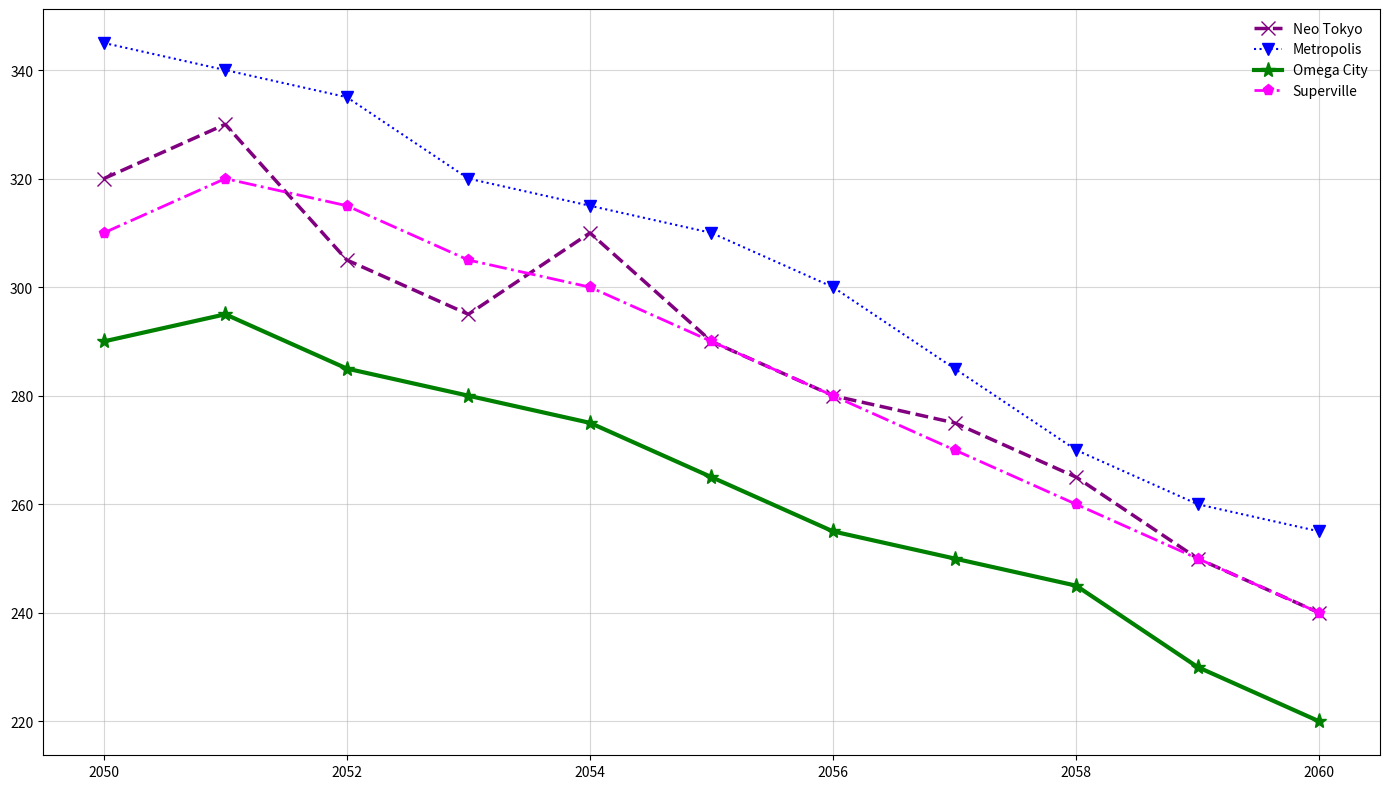

Here is the Python script that generated this plot:
import matplotlib.pyplot as plt
import numpy as np

years = np.arange(2050, 2061)
neo_tokyo_consumption = np.array([320, 330, 305, 295, 310, 290, 280, 275, 265, 250, 240])
metropolis_consumption = np.array([345, 340, 335, 320, 315, 310, 300, 285, 270, 260, 255])
omega_city_consumption = np.array([290, 295, 285, 280, 275, 265, 255, 250, 245, 230, 220])
superville_consumption = np.array([310, 320, 315, 305, 300, 290, 280, 270, 260, 250, 240])

fig, ax = plt.subplots(figsize=(14, 8))

ax.plot(years, neo_tokyo_consumption, marker='x', linestyle='--', color='purple', linewidth=2.5, markersize=10, label='Neo Tokyo')
ax.plot(years, metropolis_consumption, marker='v', linestyle=':', color='blue', linewidth=1.5, markersize=9, label='Metropolis')
ax.plot(years, omega_city_consumption, marker='*', linestyle='-', color='green', linewidth=3, markersize=11, label='Omega City')
ax.plot(years, superville_consumption, marker='p', linestyle='-.', color='magenta', linewidth=2, markersize=8, label='Superville')

ax.grid(True, linestyle='-', alpha=0.5)
ax.legend(loc='upper right', frameon=False)
plt.tight_layout()
plt.show()
